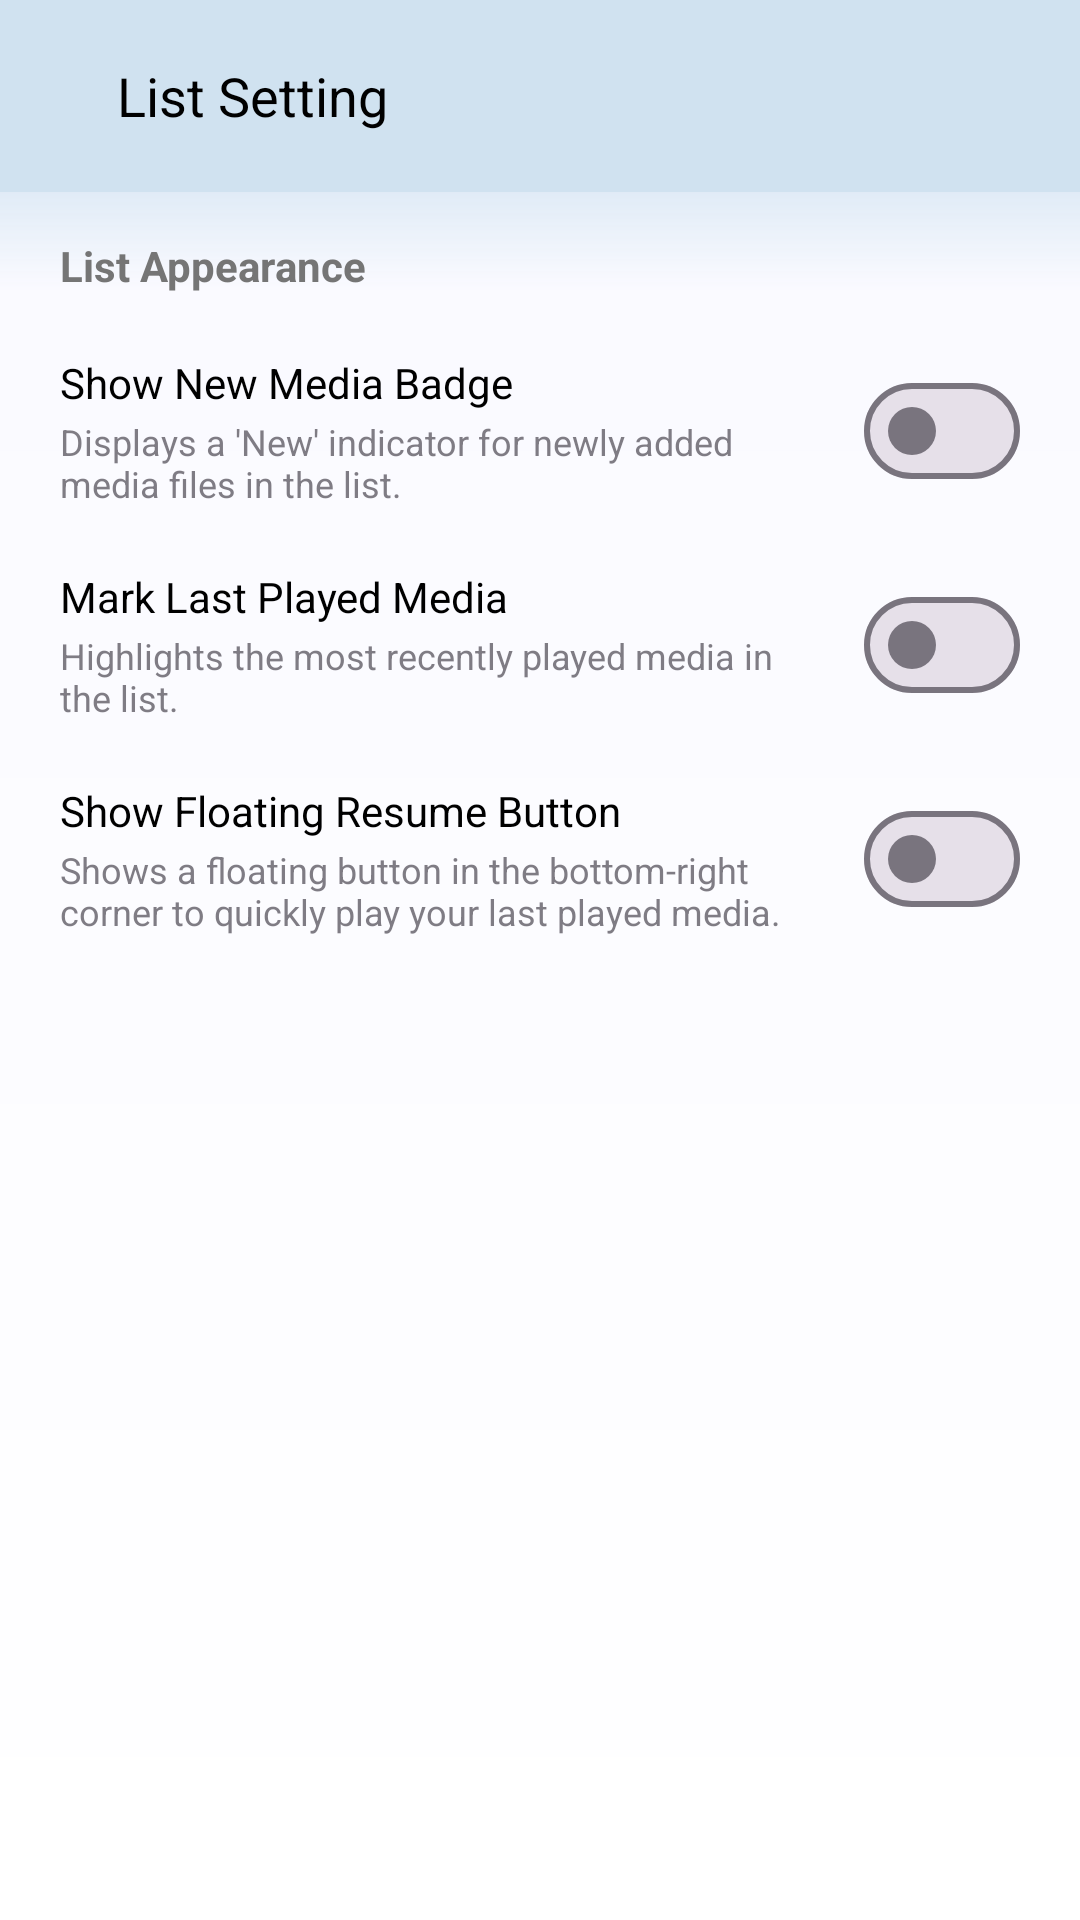

Write the Android layout XML for this screen, with the resource values it uses.
<!-- AndroidManifest.xml: application theme Base.Theme.MediaPlayer -->
<!-- res/layout/fragment_setting_list.xml -->
<?xml version="1.0" encoding="utf-8"?>
<androidx.constraintlayout.widget.ConstraintLayout xmlns:android="http://schemas.android.com/apk/res/android"
    xmlns:tools="http://schemas.android.com/tools"
    xmlns:app="http://schemas.android.com/apk/res-auto"
    android:layout_width="match_parent"
    android:layout_height="match_parent"
    style="@style/FilesListBG"
    tools:context=".Settings.SettingPlayerFragment">

    <androidx.appcompat.widget.Toolbar
        android:id="@+id/toolbar"
        style="@style/ToolbarStyle"
        android:layout_width="match_parent"
        android:layout_height="?attr/actionBarSize"
        app:contentInsetStart="0dp"
        app:layout_constraintTop_toTopOf="parent"
        app:layout_constraintStart_toStartOf="parent"
        app:layout_constraintEnd_toEndOf="parent">

        <RelativeLayout
            android:layout_width="match_parent"
            android:layout_height="match_parent">

            <ImageButton
                android:id="@+id/backB"
                style="@style/ToolbarIconsStyle"
                android:layout_width="wrap_content"
                android:layout_height="wrap_content"
                android:layout_centerVertical="true"
                android:layout_marginStart="15dp"
                android:background="@drawable/ripple_effect"
                android:contentDescription="TODO"
                android:padding="3dp"
                android:src="@drawable/baseline_arrow_back_24"
                android:tooltipText="Search"
                tools:ignore="TouchTargetSizeCheck" />

            <TextView
                android:id="@+id/toolbar_title"
                android:layout_width="wrap_content"
                android:layout_height="wrap_content"
                style="@style/ToolbarTitleStyle"
                android:layout_toEndOf="@id/backB"
                android:text="List Setting"
                android:textSize="18sp"
                android:layout_centerVertical="true"
                android:layout_marginStart="18dp" />

        </RelativeLayout>

    </androidx.appcompat.widget.Toolbar>


    <androidx.core.widget.NestedScrollView
        android:layout_width="match_parent"
        android:layout_height="0dp"
        android:clipToPadding="false"
        android:paddingBottom="50dp"
        app:layout_constraintBottom_toBottomOf="parent"
        app:layout_constraintTop_toBottomOf="@id/toolbar">

        <LinearLayout
            android:layout_width="match_parent"
            android:layout_height="wrap_content"
            android:orientation="vertical"
            android:paddingHorizontal="20dp"
            android:paddingTop="15dp"
            android:paddingBottom="100dp">

            
            <TextView
                android:layout_width="wrap_content"
                android:layout_height="wrap_content"
                android:layout_marginBottom="20dp"
                android:text="List Appearance"
                android:textColor="@color/text_color2"
                android:textSize="14sp"
                android:textStyle="bold" />

            <LinearLayout
                android:id="@+id/newMediaLayout"
                android:layout_width="match_parent"
                android:layout_height="wrap_content"
                android:layout_marginBottom="20dp"
                android:gravity="center_vertical"
                android:orientation="horizontal">

                <LinearLayout
                    android:layout_width="0dp"
                    android:layout_height="wrap_content"
                    android:layout_weight="1"
                    android:orientation="vertical"
                    android:paddingEnd="16dp">

                    <TextView
                        android:layout_width="wrap_content"
                        android:layout_height="wrap_content"
                        android:text="Show New Media Badge"
                        android:textColor="@color/text_color"
                        android:textSize="14sp" />

                    <TextView
                        android:layout_width="wrap_content"
                        android:layout_height="wrap_content"
                        android:layout_marginTop="2dp"
                        android:alpha="0.7"
                        android:text="Displays a 'New' indicator for newly added media files in the list."
                        android:textColor="?attr/colorOnSurfaceVariant"
                        android:textSize="12sp" />
                </LinearLayout>

                <com.google.android.material.materialswitch.MaterialSwitch
                    android:id="@+id/newMediaSwitch"
                    android:layout_width="wrap_content"
                    android:layout_height="wrap_content" />
            </LinearLayout>

            <LinearLayout
                android:id="@+id/lastPlayedLayout"
                android:layout_width="match_parent"
                android:layout_height="wrap_content"
                android:layout_marginBottom="20dp"
                android:gravity="center_vertical"
                android:orientation="horizontal">

                <LinearLayout
                    android:layout_width="0dp"
                    android:layout_height="wrap_content"
                    android:layout_weight="1"
                    android:orientation="vertical"
                    android:paddingEnd="16dp">

                    <TextView
                        android:layout_width="wrap_content"
                        android:layout_height="wrap_content"
                        android:text="Mark Last Played Media"
                        android:textColor="@color/text_color"
                        android:textSize="14sp" />

                    <TextView
                        android:layout_width="wrap_content"
                        android:layout_height="wrap_content"
                        android:layout_marginTop="2dp"
                        android:alpha="0.7"
                        android:text="Highlights the most recently played media in the list."
                        android:textColor="?attr/colorOnSurfaceVariant"
                        android:textSize="12sp" />
                </LinearLayout>

                <com.google.android.material.materialswitch.MaterialSwitch
                    android:id="@+id/lastPlayedSwitch"
                    android:layout_width="wrap_content"
                    android:layout_height="wrap_content" />
            </LinearLayout>

            <LinearLayout
                android:id="@+id/floatingResumeLayout"
                android:layout_width="match_parent"
                android:layout_height="wrap_content"
                android:layout_marginBottom="20dp"
                android:gravity="center_vertical"
                android:orientation="horizontal">

                <LinearLayout
                    android:layout_width="0dp"
                    android:layout_height="wrap_content"
                    android:layout_weight="1"
                    android:orientation="vertical"
                    android:paddingEnd="16dp">

                    <TextView
                        android:layout_width="wrap_content"
                        android:layout_height="wrap_content"
                        android:text="Show Floating Resume Button"
                        android:textColor="@color/text_color"
                        android:textSize="14sp" />

                    <TextView
                        android:layout_width="wrap_content"
                        android:layout_height="wrap_content"
                        android:layout_marginTop="2dp"
                        android:alpha="0.7"
                        android:text="Shows a floating button in the bottom-right corner to quickly play your last played media."
                        android:textColor="?attr/colorOnSurfaceVariant"
                        android:textSize="12sp" />
                </LinearLayout>

                <com.google.android.material.materialswitch.MaterialSwitch
                    android:id="@+id/floatingResumeSwitch"
                    android:layout_width="wrap_content"
                    android:layout_height="wrap_content" />
            </LinearLayout>



        </LinearLayout>
    </androidx.core.widget.NestedScrollView>


</androidx.constraintlayout.widget.ConstraintLayout>
<!-- resources referenced by this layout -->
<resources>
  <color name="text_color">#000000</color>
  <color name="text_color2">#757575</color>
  <!-- drawable ripple_effect (drawable) -->
  <ripple xmlns:android="http://schemas.android.com/apk/res/android"
      android:color="@color/overlayButtonLight">
  
  </ripple>
  <style name="FilesListBG">
          <item name="android:background">@drawable/background_shape</item>
      </style>
  <style name="ToolbarIconsStyle">
          <item name="android:tint">@color/toolbar_icons</item>
      </style>
  <style name="ToolbarStyle" parent="Widget.AppCompat.Toolbar">
          <item name="android:background">@color/toolbar_background</item>
      </style>
  <style name="ToolbarTitleStyle">
          <item name="android:textColor">@color/toolbar_text</item>
      </style>
  <style name="Base.Theme.MediaPlayer" parent="Theme.Material3.DayNight.NoActionBar">
          
          
          
          
  
          
          
          
          
  
          
          
  
          
          <item name="android:statusBarColor">@color/toolbar_background</item>
  
          
          <item name="colorControlActivated">@color/overlayColorRect</item> 
          <item name="colorControlNormal">@color/white</item> 
  
          
          <item name="overlayColor">@color/overlayButtonLight</item> 
      </style>
  <color name="overlayButtonLight">#33000000</color>
  <!-- drawable background_shape (drawable) -->
  <?xml version="1.0" encoding="utf-8"?>
  <shape xmlns:android="http://schemas.android.com/apk/res/android"
      android:shape="rectangle">
  
      <gradient
          android:startColor="#E6A4C9E3"
          android:centerColor="#FAFAFF"
          android:endColor="#FFFFFF"
          android:angle="270"
          android:centerY=".15"
          />
  
  </shape>
  <color name="toolbar_icons">#000000</color>
  <color name="toolbar_background">#D0E2F0</color>
  <color name="toolbar_text">#000000</color>
  <color name="overlayColorRect">#3F51B5</color>
  <color name="white">#FFFFFFFF</color>
</resources>
